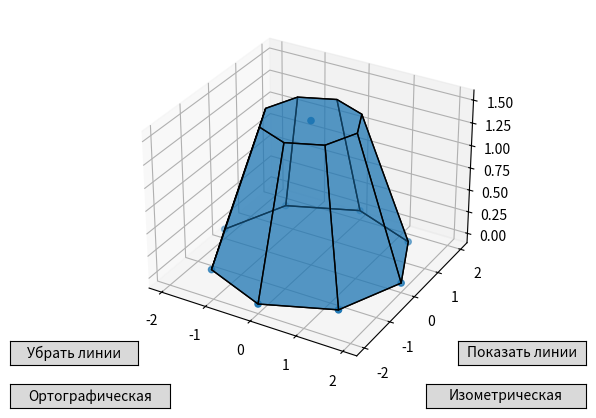

Reproduce this figure in Python.
from matplotlib import pyplot as plt
from mpl_toolkits.mplot3d.art3d import Poly3DCollection
import numpy as np
from matplotlib.widgets import Button


fig = plt.figure()
ax = fig.add_subplot(111, projection='3d')

# вершины пирамиды основания
v = np.array([[0, 0, 1.5]])
for i in range(1, 9):
    angle = (2 * np.pi * i) / 8
    x = 2*np.cos(angle)
    y = 2*np.sin(angle)
    v = np.vstack([v, [x, y, 0]])



k = 1 - float(abs((10 - 0) / (20- 0))) #коэфф подобия
#вершины в усеченной плоскости
v_sec = np.array([[0,0,1.5]])
for i in range(1, 9):
    angle = (2 * np.pi * i) / 8
    x = 2* k*np.cos(angle)
    y = 2*k* np.sin(angle)
    v_sec= np.vstack([v_sec, [x, y, 1.5]])

ax.scatter3D(v[:, 0], v[:, 1], v[:, 2]) 
   
# стороны пирамиды
verts = [[v[1],v[2],v[3],v[4],v[5],v[6],v[7], v[8]], [v_sec[1], v_sec[2],v_sec[3],v_sec[4],v_sec[5],v_sec[6],v_sec[7],v_sec[8]], 
        [v[2],v[1], v_sec[1], v_sec[2]], [v[3], v[2], v_sec[2], v_sec[3]], [v[4], v[3], v_sec[3], v_sec[4]], [v[5], v[4],v_sec[4],v_sec[5]], [v[6], v[5], v_sec[5],v_sec[6]], 
        [v[7],v[6], v_sec[6], v_sec[7]], [v[8], v[7], v_sec[7],v_sec[8]], [v[8], v[1], v_sec[1], v_sec[8]]]


# отрисовка
ax.add_collection3d(Poly3DCollection(verts, edgecolors='black', alpha=0.5))


def iButton(event):
    ax.view_init(28, -136)
    plt.draw()

axes_ibutton_add = plt.axes([0.7, 0.05, 0.25, 0.05])
ibutton_add = Button(axes_ibutton_add, 'Изометрическая')
ibutton_add.on_clicked(iButton)


def oButton(event):
    ax.view_init(-2, -36)
    plt.draw()


axes_obutton_add = plt.axes([0.05, 0.05, 0.25, 0.05])
obutton_add = Button(axes_obutton_add, 'Ортографическая')
obutton_add.on_clicked(oButton)

def button_callback_remove(event):
    ax.add_collection3d(Poly3DCollection(verts, edgecolors='black', alpha=1))
    plt.draw()

axes_obutton_remove = plt.axes([0.05, 0.14, 0.2, 0.05])
obutton_remove = Button(axes_obutton_remove, 'Убрать линии')
obutton_remove.on_clicked(button_callback_remove)

def button_callback_show(event):
    ax.add_collection3d(Poly3DCollection(verts, edgecolors='black', alpha=0.5))
    plt.draw()

axes_obutton_show = plt.axes([0.75, 0.14, 0.2, 0.05])
obutton_show = Button(axes_obutton_show, 'Показать линии')
obutton_show.on_clicked(button_callback_show)


plt.show()
